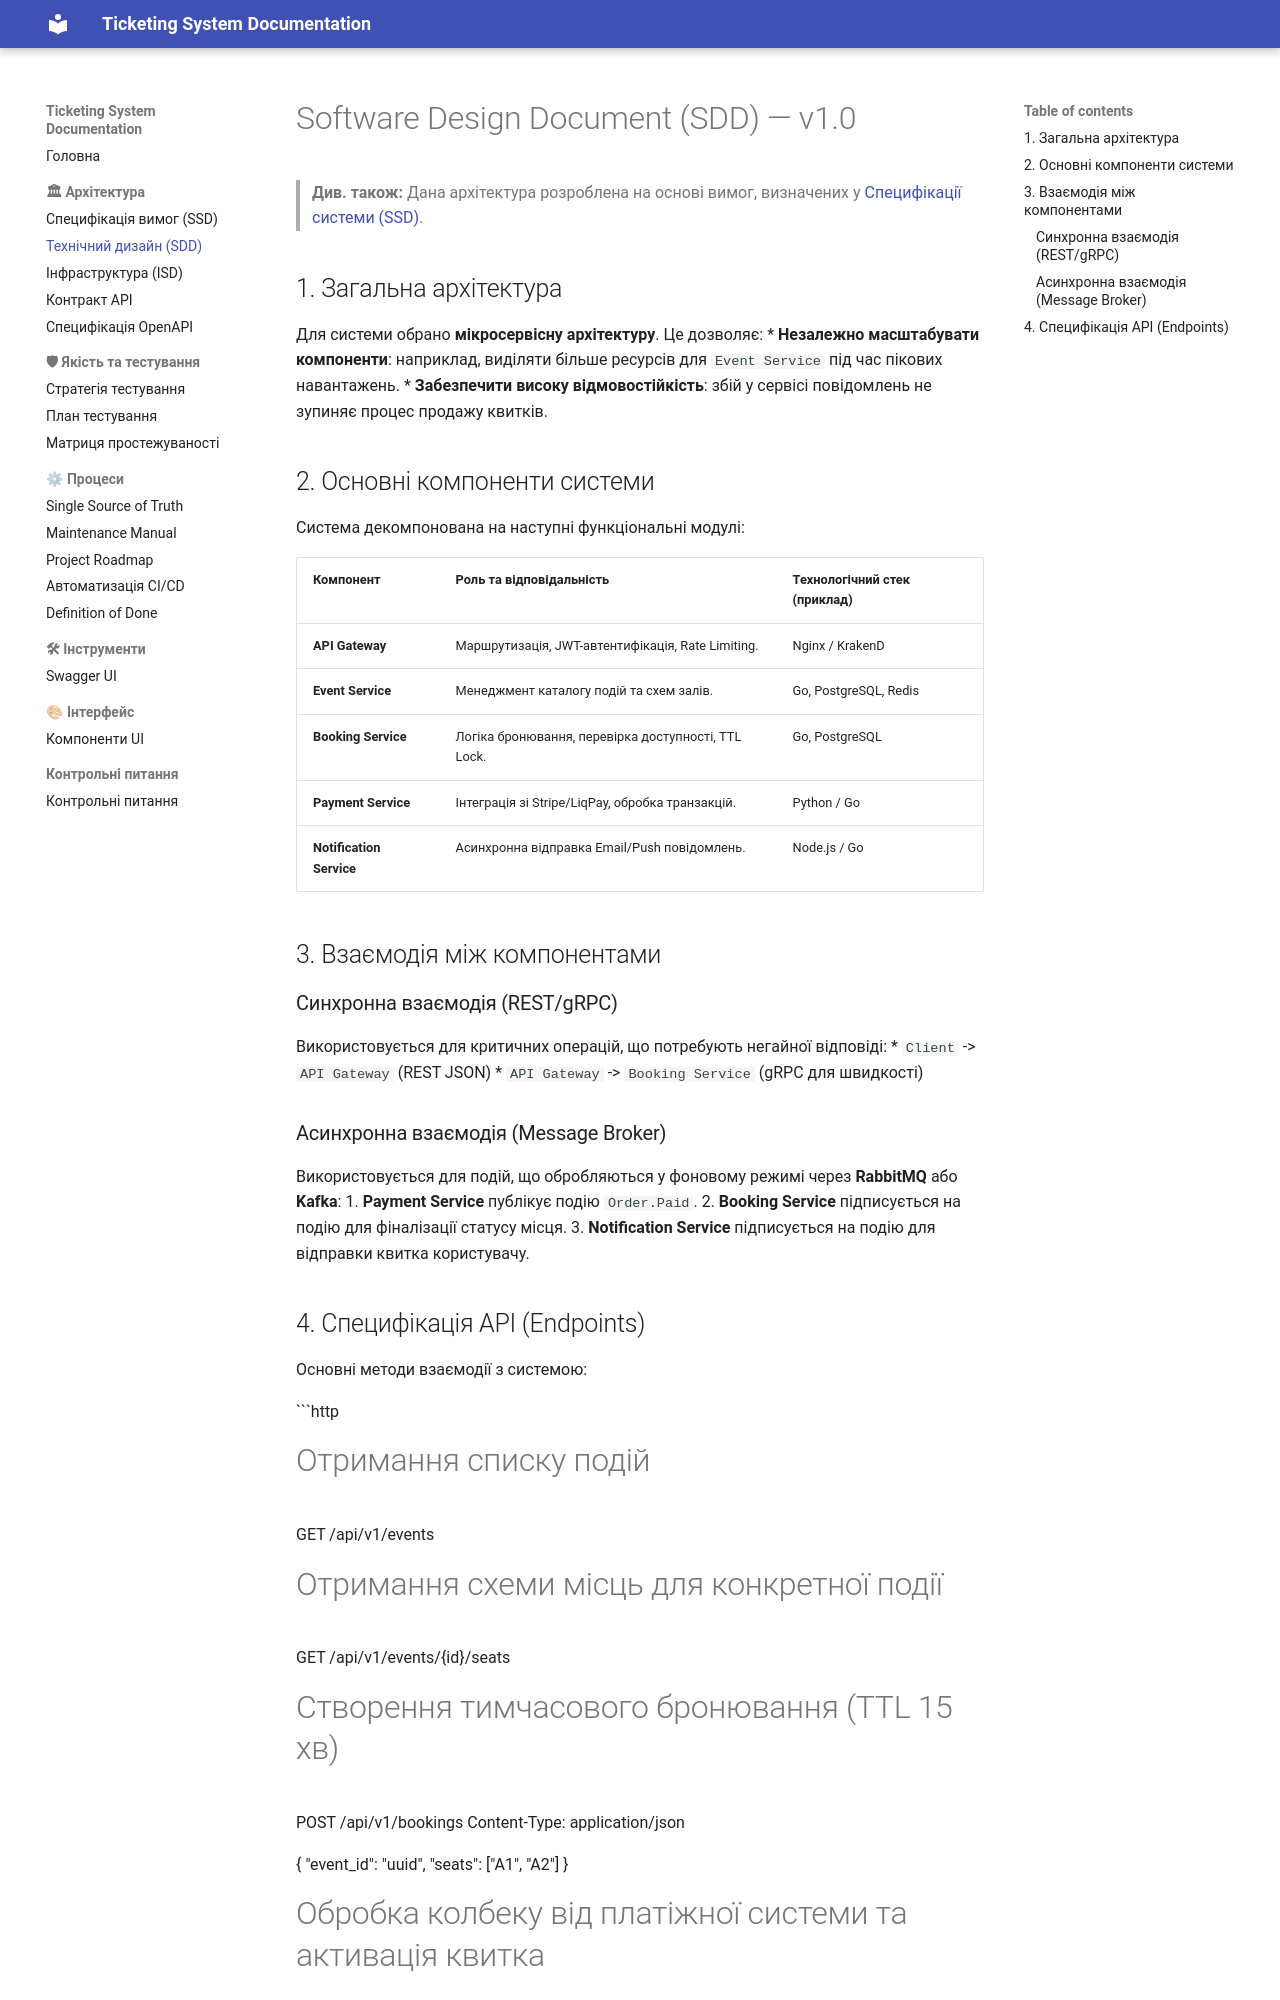

repository: zhytariukkk/ticketing-system-docs · page: architecture/SDD/index.html · generator: mkdocs

# Software Design Document (SDD) — v1.0
> **Див. також:** Дана архітектура розроблена на основі вимог, визначених у [Специфікації системи (SSD)](SSD.md).

## 1. Загальна архітектура
Для системи обрано **мікросервісну архітектуру**. Це дозволяє:
* **Незалежно масштабувати компоненти**: наприклад, виділяти більше ресурсів для `Event Service` під час пікових навантажень.
* **Забезпечити високу відмовостійкість**: збій у сервісі повідомлень не зупиняє процес продажу квитків.

## 2. Основні компоненти системи

Система декомпонована на наступні функціональні модулі:

| Компонент | Роль та відповідальність | Технологічний стек (приклад) |
| :--- | :--- | :--- |
| **API Gateway** | Маршрутизація, JWT-автентифікація, Rate Limiting. | Nginx / KrakenD |
| **Event Service** | Менеджмент каталогу подій та схем залів. | Go, PostgreSQL, Redis |
| **Booking Service** | Логіка бронювання, перевірка доступності, TTL Lock. | Go, PostgreSQL |
| **Payment Service** | Інтеграція зі Stripe/LiqPay, обробка транзакцій. | Python / Go |
| **Notification Service** | Асинхронна відправка Email/Push повідомлень. | Node.js / Go |

## 3. Взаємодія між компонентами

### Синхронна взаємодія (REST/gRPC)
Використовується для критичних операцій, що потребують негайної відповіді:
* `Client` -> `API Gateway` (REST JSON)
* `API Gateway` -> `Booking Service` (gRPC для швидкості)

### Асинхронна взаємодія (Message Broker)
Використовується для подій, що обробляються у фоновому режимі через **RabbitMQ** або **Kafka**:
1. **Payment Service** публікує подію `Order.Paid`.
2. **Booking Service** підписується на подію для фіналізації статусу місця.
3. **Notification Service** підписується на подію для відправки квитка користувачу.
